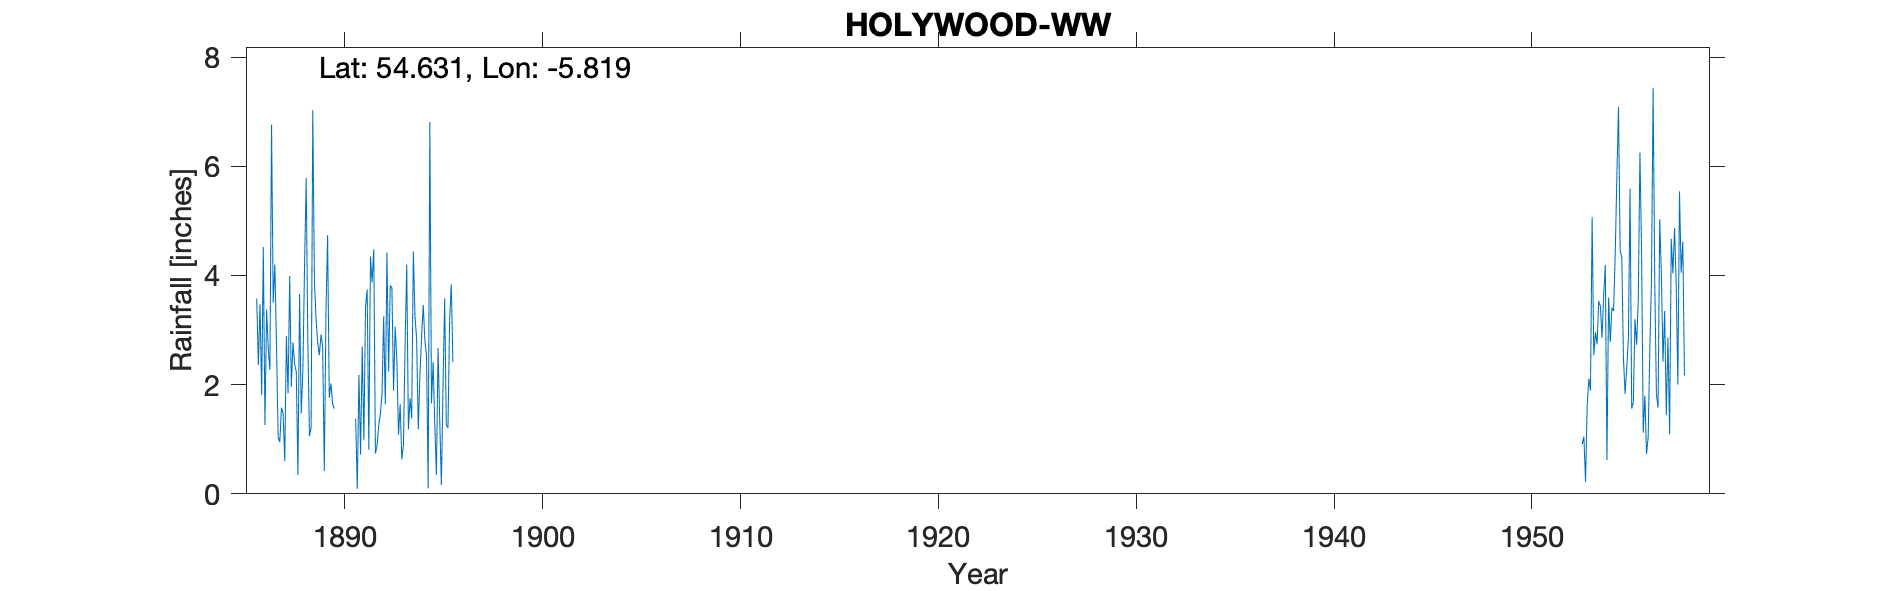

The file beside this chart, header and first rows:
HOLYWOOD WATERWORKS, , , , , , , , , , , , , , , , , , , , , , , 
Grid ref, IJ409780, Long, -5.819, Lat, 54.63, Elevation, 310, ft, , , , , , , , , , , , , , , 
Station no, 6206/1/6, , , , , , , , , , , , , , , , , , , , , , 
, 1880, 1881, 1882, 1883, 1884, 1885, 1886, 1887, 1888, 1889, 1890, 1891, 1892, 1893, 1894, 1895, 1896, 1897, 1898, 1899, 1900, 1901, 1902
January, , , , , , , 3.58, 2.71, 2.23, 3.2, , 1.38, 0.74, 3.06, 3.26, 1.26, , , , , , , 
February, , , , , , , 2.36, 1.04, 0.34, 2.77, , 0.09, 0.89, 2.44, 2.83, 0.35, , , , , , , 
March, , , , , , , 3.47, 0.95, 3.66, 2.54, , 2.18, 1.26, 1.08, 1.18, 2.67, , , , , , , 
April, , , , , , , 1.81, 1.58, 1.47, 2.92, , 0.72, 1.46, 1.64, 2.18, 1.36, , , , , , , 
May, , , , , , , 4.52, 1.48, 2.28, 2.7, , 2.7, 1.83, 0.63, 2.87, 0.16, , , , , , , 
June, , , , , , , 1.26, 0.6, 4.15, 0.42, , 0.98, 3.25, 0.89, 3.46, 1.97, , , , , , , 
July, , , , , , , 3.38, 2.89, 5.78, 3.31, , 3.42, 1.64, 2.73, 2.81, 3.58, , , , , , , 
August, , , , , , , 2.66, 1.84, 2.79, 4.74, , 3.74, 4.42, 4.2, 2.53, 1.26, , , , , , , 
September, , , , , , , 2.27, 3.99, 1.06, 1.76, , 0.81, 2.24, 1.18, 0.1, 1.21, , , , , , , 
October, , , , , , , 6.76, 1.96, 1.21, 2.02, , 4.35, 3.82, 1.75, 6.81, 3.18, , , , , , , 
November, , , , , , , 3.5, 2.77, 7.03, 1.66, , 3.87, 3.77, 1.38, 1.66, 3.84, , , , , , , 
December, , , , , , , 4.2, 2.38, 3.9, 1.56, , 4.48, 1.89, 4.44, 2.41, 2.41, , , , , , , 
Total, , , , , , , 39.77, 24.19, 35.9, 29.6, , 28.72, 27.21, 25.42, 32.1, 23.25, , , , , , , 
A long gap in the records (1896 until 19…, , , , , , , , , , , , , , , , , , , , , , , 
